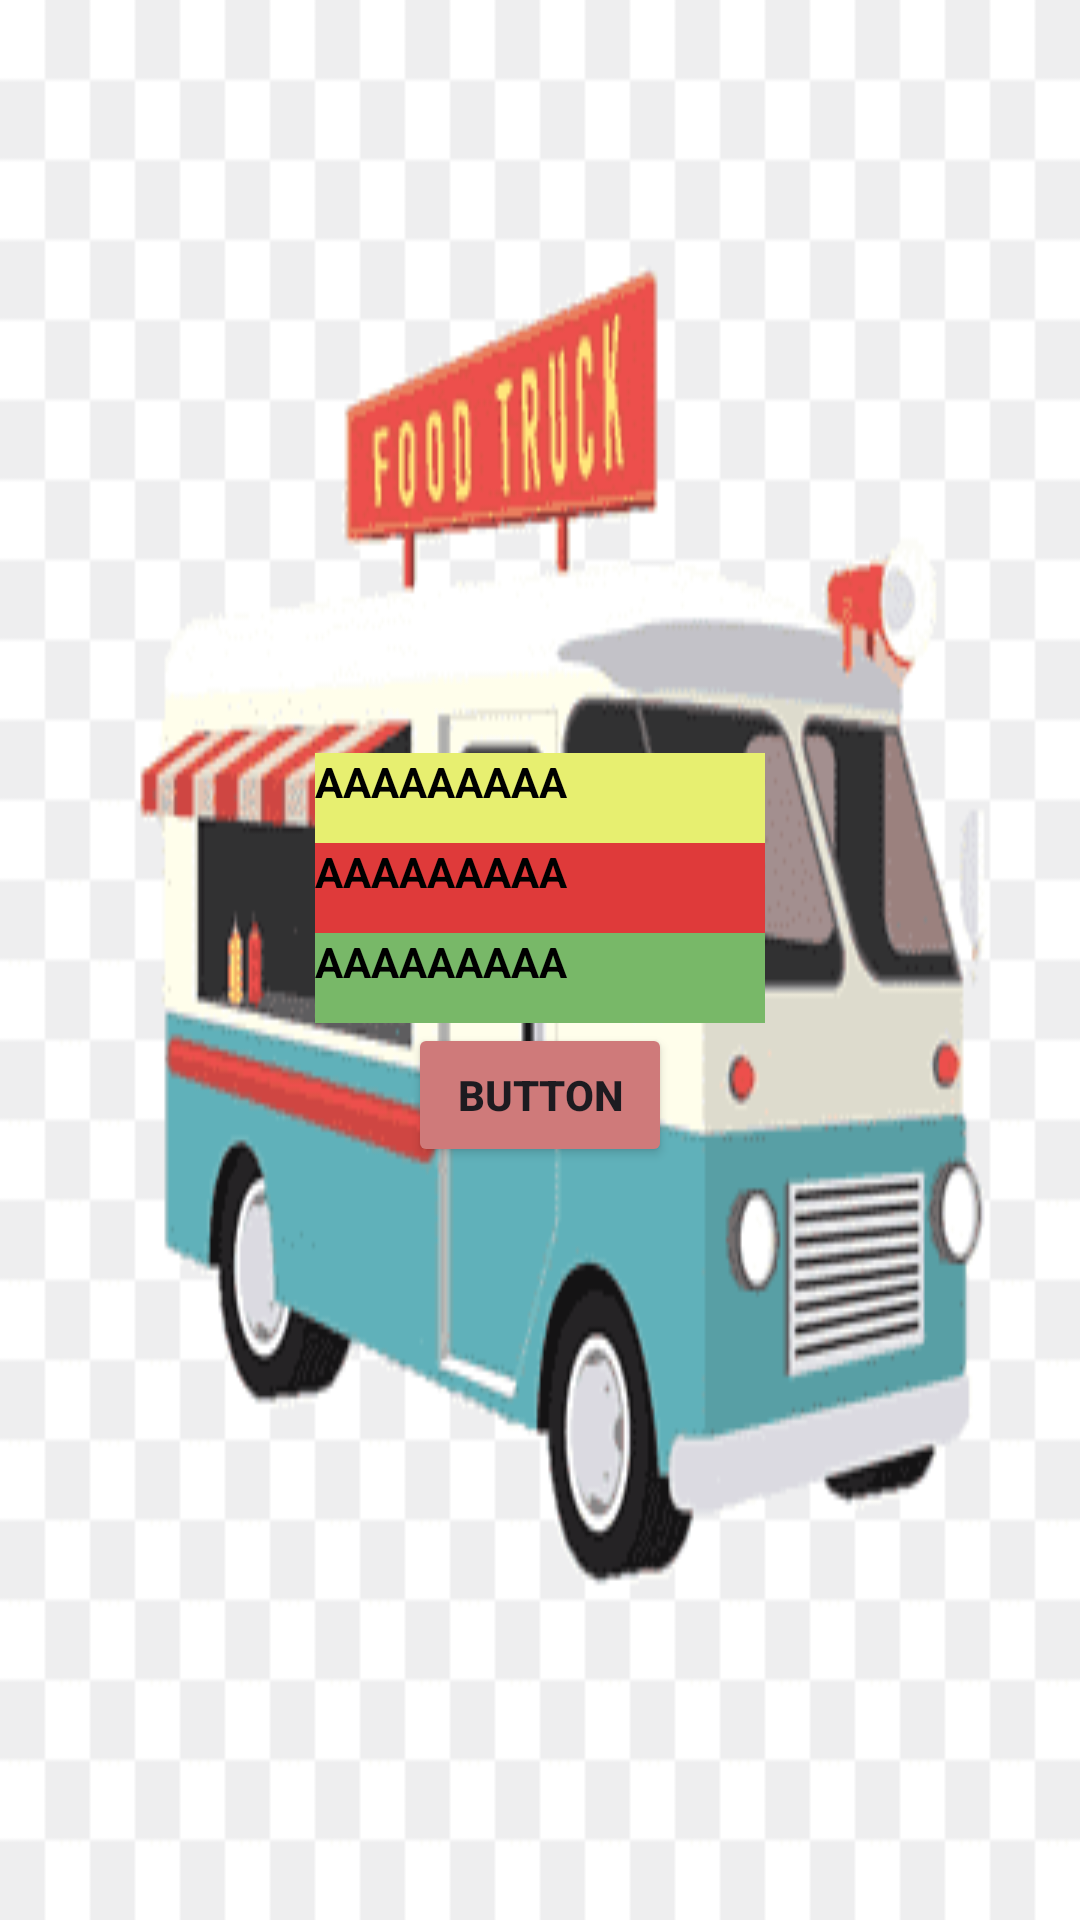

Android layout source for this screen:
<!-- AndroidManifest.xml: application theme Theme.MyApplicationA -->
<!-- res/layout/activity_second.xml -->
<?xml version="1.0" encoding="utf-8"?>
<LinearLayout xmlns:android="http://schemas.android.com/apk/res/android"
    xmlns:app="http://schemas.android.com/apk/res-auto"
    xmlns:tools="http://schemas.android.com/tools"
    android:layout_width="match_parent"
    android:layout_height="match_parent"
    android:orientation="vertical"
    android:background="@drawable/foodimage"
    android:gravity="center"
    tools:context=".Second">

    <TextView
        android:layout_width="150dp"
        android:layout_height="30dp"
        android:text="AAAAAAAAA"
        android:textColor="@color/black"
        android:id="@+id/A1"
        android:background="#E7EF70"
        android:textStyle="bold"/>
    <TextView
        android:layout_width="150dp"
        android:layout_height="30dp"
        android:text="AAAAAAAAA"
        android:textColor="@color/black"
        android:id="@+id/B1"
        android:background="#DF3A3A"
        android:textStyle="bold"/>

    <TextView
        android:layout_width="150dp"
        android:layout_height="30dp"
        android:text="AAAAAAAAA"
        android:textColor="@color/black"
        android:background="#78B868"
        android:id="@+id/C1"
        android:textStyle="bold"/>
    <Button
        android:layout_width="wrap_content"
        android:layout_height="wrap_content"
        android:text="BUTTON"
        android:textStyle="bold"
        android:backgroundTint="#CF7A7A"/>

</LinearLayout>
<!-- resources referenced by this layout -->
<resources>
  <!-- drawable foodimage: png bitmap (drawable, 10202 bytes) -->
  <style name="Theme.MyApplicationA" parent="Base.Theme.MyApplicationA" />
  <style name="Base.Theme.MyApplicationA" parent="Theme.Material3.DayNight.NoActionBar">
          
          
      </style>
  <!-- not gathered from this repository: default colours our renderer supplied (Android Studio template values) -->
  <color name="black">#FF000000</color>
</resources>
